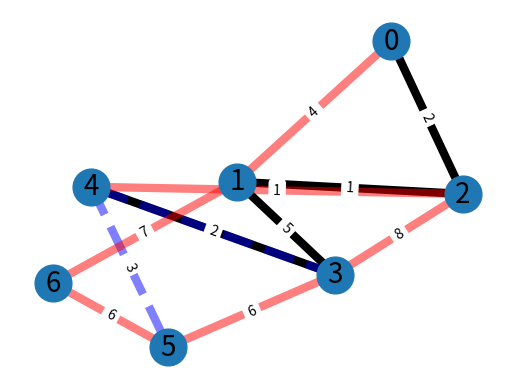

This chart was generated by the following Python code:
import heapq
import networkx as nx
import matplotlib.pyplot as plt
from time import time


G = nx.Graph()
G.add_edge(0, 1, weight=4)                                                              #Adding Edges and weight
G.add_edge(0, 2, weight=2)
G.add_edge(1, 2, weight=1)
G.add_edge(1, 3, weight=5)
G.add_edge(2, 3, weight=8)
G.add_edge(2, 4, weight=1)
G.add_edge(4, 3, weight=2)
G.add_edge(3, 5, weight=6)
G.add_edge(4, 5, weight=3)
G.add_edge(5, 6, weight=6)
G.add_edge(6, 1, weight=7)# positions for all nodes
pos=nx.fruchterman_reingold_layout(G) # positions for all nodes

dij = [(0,2),(2,1),(1,3),(3,4),(4,5),(5,6)]
non = [(0,1),(2,4),(2,3),(3,5),(6,1),(5,6)]
fwd =[(0,2),(2,1),(1,3),(3,4)]
back=[(3,4),(4,5)]
# nodes
nx.draw_networkx_nodes(G,pos,node_size=700)
# edges
nx.draw_networkx_edges(G,pos,edgelist=fwd,
                    width=6)
nx.draw_networkx_edges(G,pos,edgelist=back, width=6,alpha=0.5,edge_color='b',style='dashed')
nx.draw_networkx_edges(G,pos,edgelist=non, width=6,alpha=0.5,edge_color='r',style='solid')
labels = nx.get_edge_attributes(G, 'weight')
nx.draw_networkx_edge_labels(G, pos, edge_labels=labels)
# labels
nx.draw_networkx_labels(G,pos,font_size=20,font_family='sans-serif')

plt.axis('off')
plt.savefig("weighted_graph.png") # save as png
plt.show() # display
